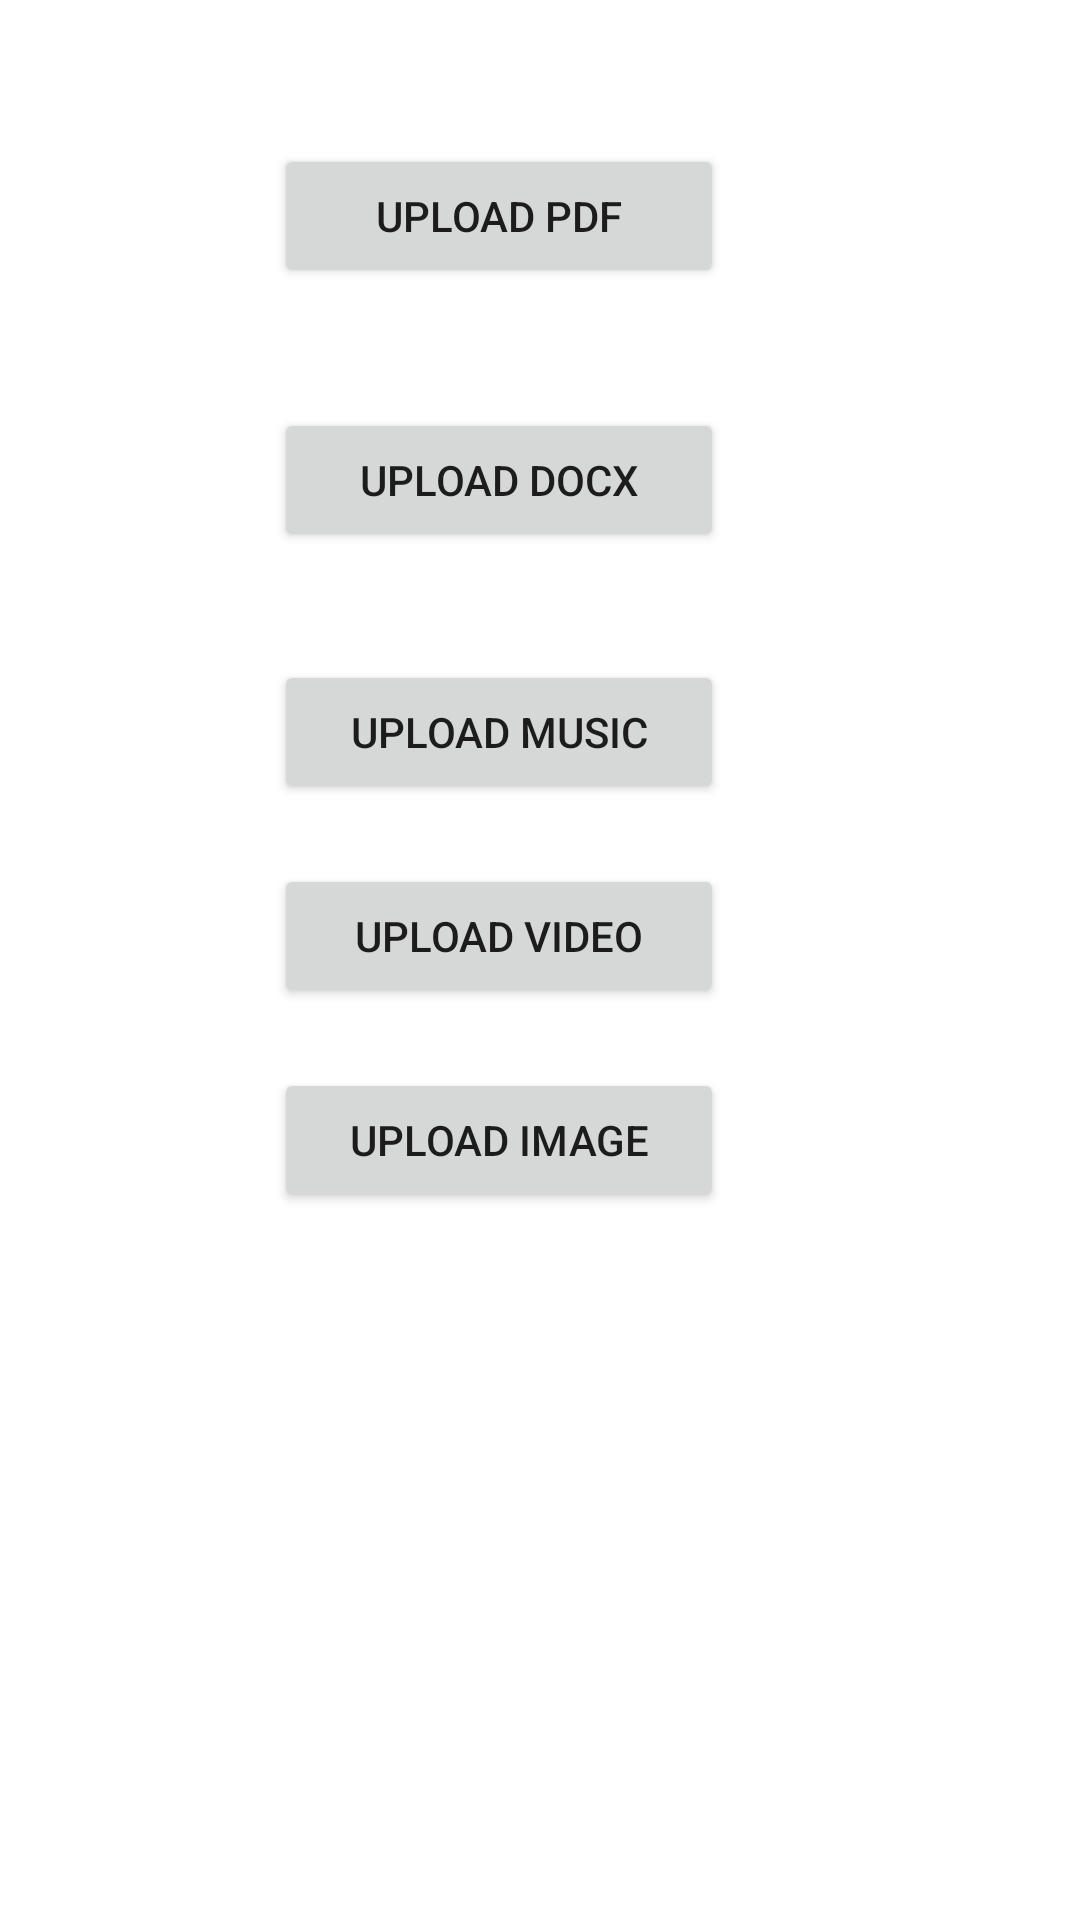

The Android layout XML behind this screen, and the referenced resources:
<!-- AndroidManifest.xml: application theme Theme.AddFiles -->
<!-- res/layout/activity_main.xml -->
<?xml version="1.0" encoding="utf-8"?>
<androidx.constraintlayout.widget.ConstraintLayout xmlns:android="http://schemas.android.com/apk/res/android"
    xmlns:app="http://schemas.android.com/apk/res-auto"
    xmlns:tools="http://schemas.android.com/tools"
    android:layout_width="match_parent"
    android:layout_height="match_parent"
    tools:context=".MainActivity">
    <Button
        android:id="@+id/pdfBtn"
        android:layout_width="150dp"
        android:layout_height="wrap_content"
        android:layout_marginTop="48dp"
        android:text="Upload PDF"
        app:layout_constraintHorizontal_bias="0.435"
        app:layout_constraintLeft_toLeftOf="parent"
        app:layout_constraintRight_toRightOf="parent"
        app:layout_constraintTop_toTopOf="parent" />

    <Button
        android:id="@+id/docxBtn"
        android:layout_width="150dp"
        android:layout_height="wrap_content"
        android:layout_marginTop="40dp"
        android:text="Upload DOCX"
        app:layout_constraintHorizontal_bias="0.435"
        app:layout_constraintLeft_toLeftOf="parent"
        app:layout_constraintRight_toRightOf="parent"
        app:layout_constraintTop_toBottomOf="@+id/pdfBtn" />

    <Button
        android:id="@+id/audioBtn"
        android:layout_width="150dp"
        android:layout_height="wrap_content"
        android:layout_marginTop="36dp"
        android:text="Upload Music"
        app:layout_constraintEnd_toEndOf="parent"
        app:layout_constraintHorizontal_bias="0.435"
        app:layout_constraintLeft_toLeftOf="parent"
        app:layout_constraintRight_toRightOf="parent"
        app:layout_constraintStart_toStartOf="parent"
        app:layout_constraintTop_toBottomOf="@+id/docxBtn" />

    <Button
        android:id="@+id/videoBtn"
        android:layout_width="150dp"
        android:layout_height="wrap_content"
        android:layout_marginTop="20dp"
        android:text="Upload Video"
        app:layout_constraintEnd_toEndOf="parent"
        app:layout_constraintHorizontal_bias="0.435"
        app:layout_constraintLeft_toLeftOf="parent"
        app:layout_constraintRight_toRightOf="parent"
        app:layout_constraintStart_toStartOf="parent"
        app:layout_constraintTop_toBottomOf="@+id/audioBtn" />
    <Button
        android:id="@+id/imageBtn"
        android:layout_width="150dp"
        android:layout_height="wrap_content"
        android:layout_marginTop="20dp"
        android:text="Upload Image"
        app:layout_constraintEnd_toEndOf="parent"
        app:layout_constraintHorizontal_bias="0.435"
        app:layout_constraintLeft_toLeftOf="parent"
        app:layout_constraintRight_toRightOf="parent"
        app:layout_constraintStart_toStartOf="parent"
        app:layout_constraintTop_toBottomOf="@+id/videoBtn" />

    <TextView
        android:id="@+id/uriTxt"
        android:layout_width="0dp"
        android:layout_height="18dp"
        android:layout_marginTop="32dp"
        android:textSize="14sp"
        app:layout_constraintHorizontal_bias="0.0"
        app:layout_constraintLeft_toLeftOf="parent"
        app:layout_constraintRight_toRightOf="parent"
        app:layout_constraintTop_toBottomOf="@+id/videoBtn" />


</androidx.constraintlayout.widget.ConstraintLayout>
<!-- resources referenced by this layout -->
<resources>
  <style name="Theme.AddFiles" parent="Theme.MaterialComponents.DayNight.DarkActionBar">
          
          <item name="colorPrimary">@color/purple_500</item>
          <item name="colorPrimaryVariant">@color/purple_700</item>
          <item name="colorOnPrimary">@color/white</item>
          
          <item name="colorSecondary">@color/teal_200</item>
          <item name="colorSecondaryVariant">@color/teal_700</item>
          <item name="colorOnSecondary">@color/black</item>
          
          <item name="android:statusBarColor">?attr/colorPrimaryVariant</item>
          
      </style>
  <color name="purple_500">#FF6200EE</color>
  <color name="purple_700">#FF3700B3</color>
  <color name="white">#FFFFFFFF</color>
  <color name="teal_200">#FF03DAC5</color>
  <color name="teal_700">#FF018786</color>
  <color name="black">#FF000000</color>
</resources>
